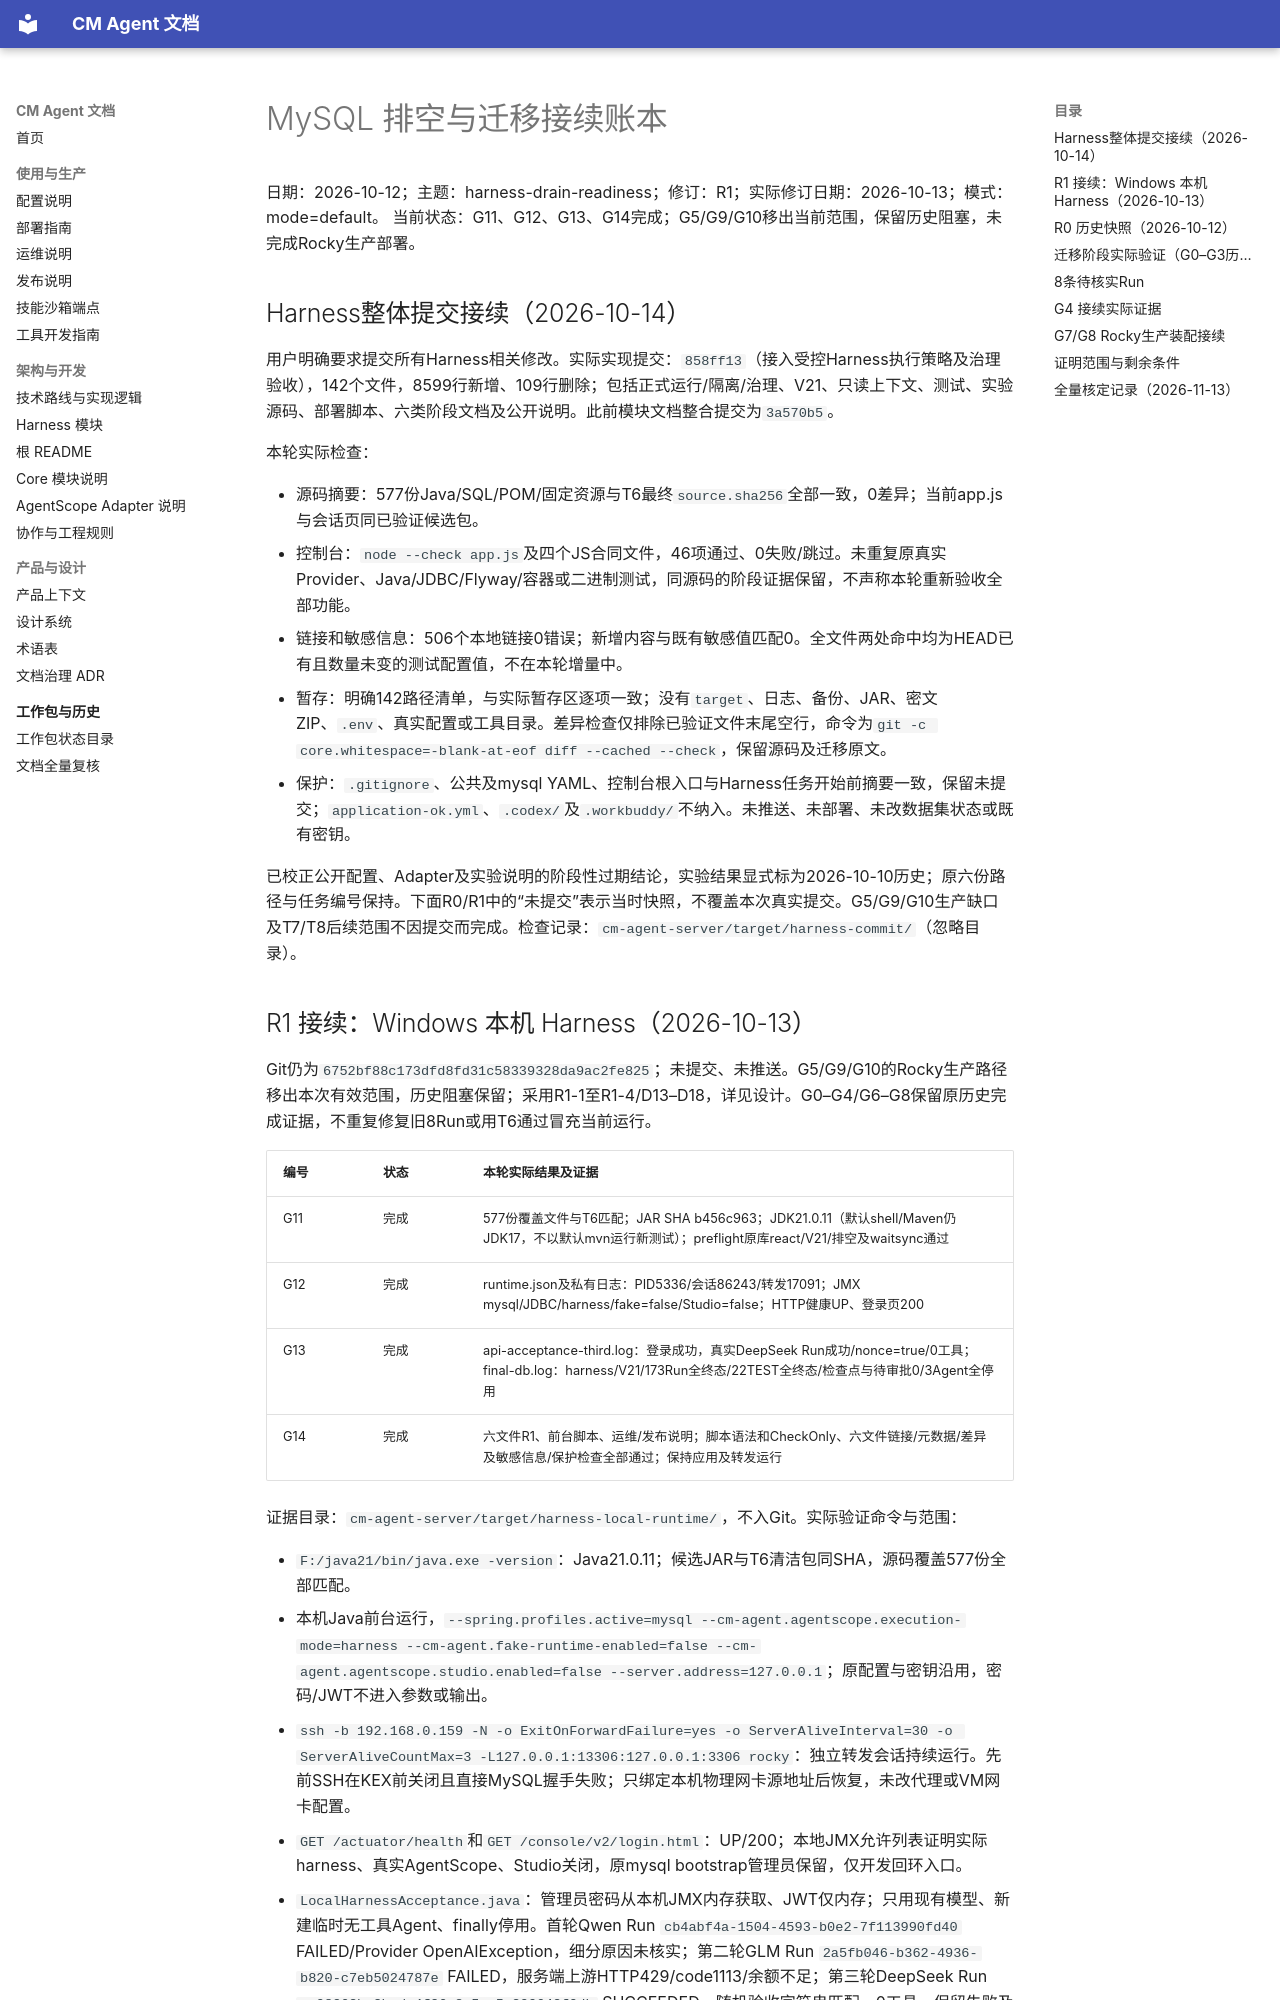

repository: cmming/cm-agent · page: superpowers/progress/2026-10-12-harness-drain-readiness-ledger/index.html · generator: mkdocs

# MySQL 排空与迁移接续账本

日期：2026-10-12；主题：harness-drain-readiness；修订：R1；实际修订日期：2026-10-13；模式：mode=default。
当前状态：G11、G12、G13、G14完成；G5/G9/G10移出当前范围，保留历史阻塞，未完成Rocky生产部署。

## Harness整体提交接续（2026-10-14）

用户明确要求提交所有Harness相关修改。实际实现提交：`858ff13`（接入受控Harness执行策略及治理验收），142个文件，8599行新增、109行删除；包括正式运行/隔离/治理、V21、只读上下文、测试、实验源码、部署脚本、六类阶段文档及公开说明。此前模块文档整合提交为`3a570b5`。

本轮实际检查：

- 源码摘要：577份Java/SQL/POM/固定资源与T6最终`source.sha256`全部一致，0差异；当前app.js与会话页同已验证候选包。
- 控制台：`node --check app.js`及四个JS合同文件，46项通过、0失败/跳过。未重复原真实Provider、Java/JDBC/Flyway/容器或二进制测试，同源码的阶段证据保留，不声称本轮重新验收全部功能。
- 链接和敏感信息：506个本地链接0错误；新增内容与既有敏感值匹配0。全文件两处命中均为HEAD已有且数量未变的测试配置值，不在本轮增量中。
- 暂存：明确142路径清单，与实际暂存区逐项一致；没有`target`、日志、备份、JAR、密文ZIP、`.env`、真实配置或工具目录。差异检查仅排除已验证文件末尾空行，命令为`git -c core.whitespace=-blank-at-eof diff --cached --check`，保留源码及迁移原文。
- 保护：`.gitignore`、公共及mysql YAML、控制台根入口与Harness任务开始前摘要一致，保留未提交；`application-ok.yml`、`.codex/`及`.workbuddy/`不纳入。未推送、未部署、未改数据集状态或既有密钥。

已校正公开配置、Adapter及实验说明的阶段性过期结论，实验结果显式标为2026-10-10历史；原六份路径与任务编号保持。下面R0/R1中的“未提交”表示当时快照，不覆盖本次真实提交。G5/G9/G10生产缺口及T7/T8后续范围不因提交而完成。检查记录：`cm-agent-server/target/harness-commit/`（忽略目录）。
